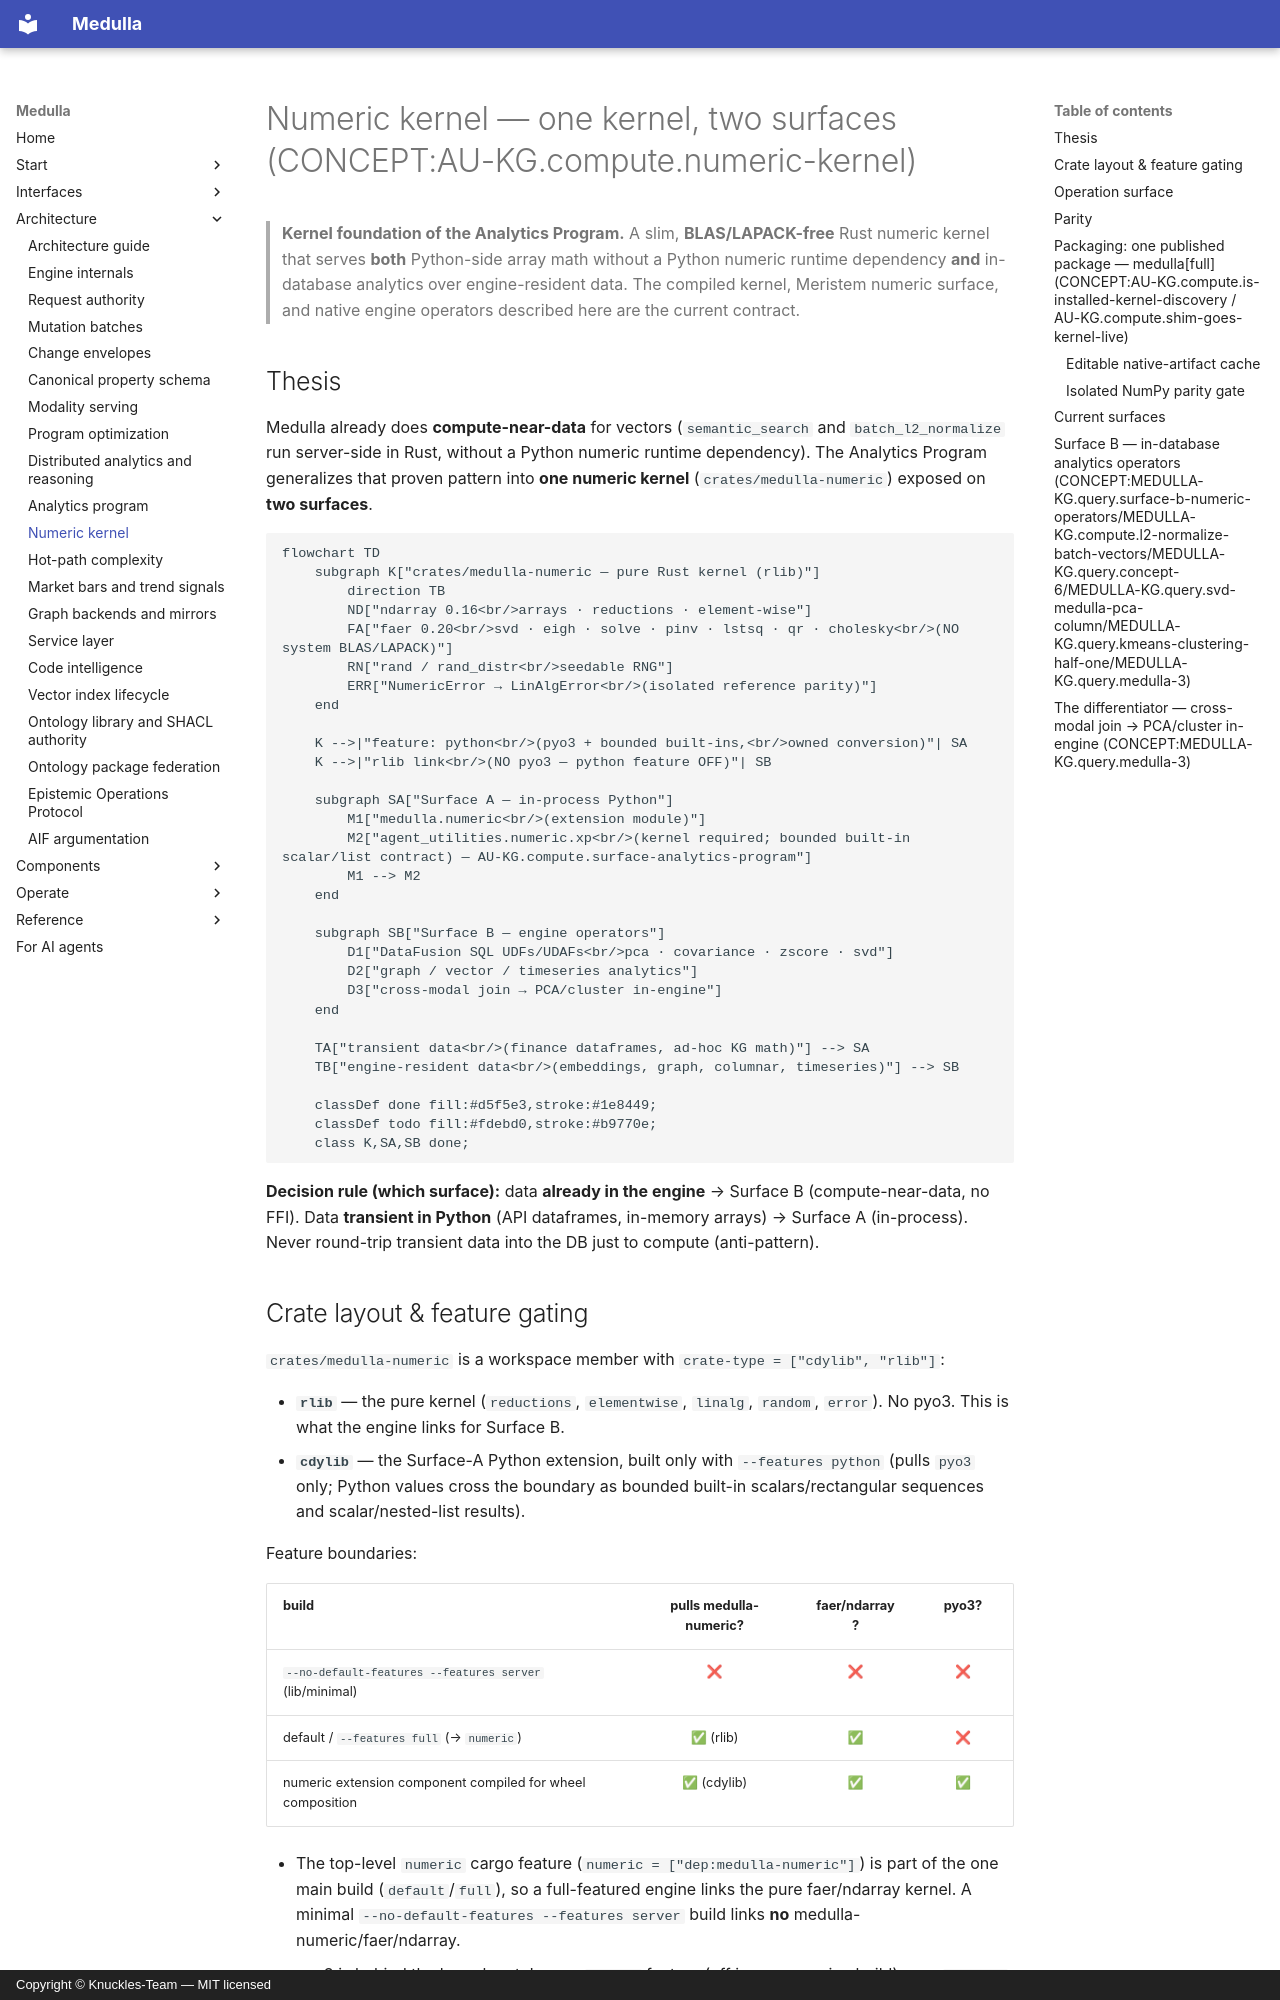

repository: Knuckles-Team/medulla · page: architecture/numeric_kernel/index.html · generator: mkdocs · copyright: Copyright © Knuckles-Team — MIT licensed

# Numeric kernel — one kernel, two surfaces (CONCEPT:AU-KG.compute.numeric-kernel)

> **Kernel foundation of the Analytics Program.** A slim, **BLAS/LAPACK-free**
> Rust numeric kernel that serves **both** Python-side array math without a Python
> numeric runtime dependency **and** in-database analytics over engine-resident data. The
> compiled kernel, Meristem numeric surface, and native engine operators
> described here are the current contract.

## Thesis

Medulla already does **compute-near-data** for vectors
(`semantic_search` and `batch_l2_normalize` run server-side in Rust, without a Python
numeric runtime dependency).
The Analytics Program generalizes that proven pattern into **one numeric kernel**
(`crates/medulla-numeric`) exposed on **two surfaces**.

```mermaid
flowchart TD
    subgraph K["crates/medulla-numeric — pure Rust kernel (rlib)"]
        direction TB
        ND["ndarray 0.16<br/>arrays · reductions · element-wise"]
        FA["faer 0.20<br/>svd · eigh · solve · pinv · lstsq · qr · cholesky<br/>(NO system BLAS/LAPACK)"]
        RN["rand / rand_distr<br/>seedable RNG"]
        ERR["NumericError → LinAlgError<br/>(isolated reference parity)"]
    end

    K -->|"feature: python<br/>(pyo3 + bounded built-ins,<br/>owned conversion)"| SA
    K -->|"rlib link<br/>(NO pyo3 — python feature OFF)"| SB

    subgraph SA["Surface A — in-process Python"]
        M1["medulla.numeric<br/>(extension module)"]
        M2["agent_utilities.numeric.xp<br/>(kernel required; bounded built-in scalar/list contract) — AU-KG.compute.surface-analytics-program"]
        M1 --> M2
    end

    subgraph SB["Surface B — engine operators"]
        D1["DataFusion SQL UDFs/UDAFs<br/>pca · covariance · zscore · svd"]
        D2["graph / vector / timeseries analytics"]
        D3["cross-modal join → PCA/cluster in-engine"]
    end

    TA["transient data<br/>(finance dataframes, ad-hoc KG math)"] --> SA
    TB["engine-resident data<br/>(embeddings, graph, columnar, timeseries)"] --> SB

    classDef done fill:#d5f5e3,stroke:#1e8449;
    classDef todo fill:#fdebd0,stroke:#b9770e;
    class K,SA,SB done;
```

**Decision rule (which surface):** data **already in the engine** → Surface B
(compute-near-data, no FFI). Data **transient in Python** (API dataframes, in-memory
arrays) → Surface A (in-process). Never round-trip transient data into the DB just to
compute (anti-pattern).

## Crate layout & feature gating

`crates/medulla-numeric` is a workspace member with `crate-type = ["cdylib", "rlib"]`:

- **`rlib`** — the pure kernel (`reductions`, `elementwise`, `linalg`, `random`,
  `error`). No pyo3. This is what the engine links for Surface B.
- **`cdylib`** — the Surface-A Python extension, built only with `--features python`
  (pulls `pyo3` only; Python values cross the boundary as bounded built-in
  scalars/rectangular sequences and scalar/nested-list results).

Feature boundaries:

| build | pulls medulla-numeric? | faer/ndarray? | pyo3? |
|-------|:---:|:---:|:---:|
| `--no-default-features --features server` (lib/minimal) | ❌ | ❌ | ❌ |
| default / `--features full` (→ `numeric`) | ✅ (rlib) | ✅ | ❌ |
| numeric extension component compiled for wheel composition | ✅ (cdylib) | ✅ | ✅ |

- The top-level `numeric` cargo feature (`numeric = ["dep:medulla-numeric"]`) is part of the
  one main build (`default`/`full`), so a full-featured engine links the pure faer/ndarray
  kernel. A minimal `--no-default-features --features server` build links **no**
  medulla-numeric/faer/ndarray.
- pyo3 is behind the kernel crate's **own** `python` feature (off in every engine build), so a
  `numeric` engine build links the kernel rlib but **no Python extension**. The
  server no-extension contract holds (`scripts/check_no_pyo3.sh`
  stays green; the main wheel remains `bindings = "bin"`).
